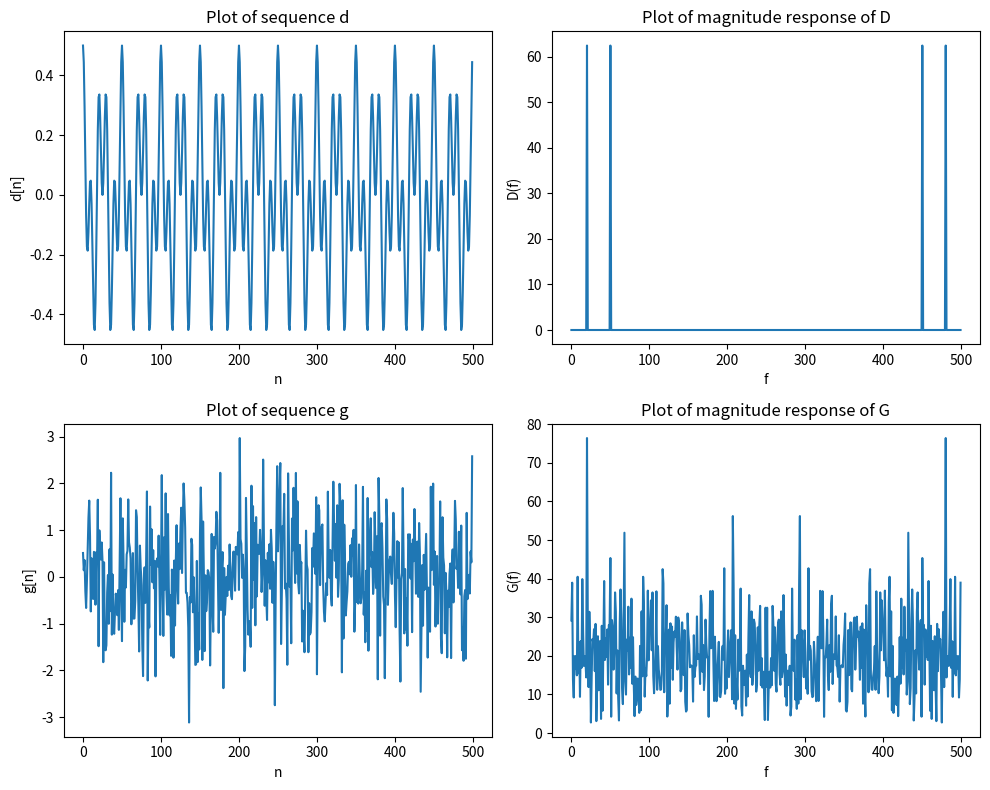

Write Python code to recreate this figure.
import numpy as np
from scipy import signal
import matplotlib.pyplot as plt

Ax = 0.25
Ay = 0.25

fx = 0.04
fy = 0.10

L = 500

n = np.linspace(0,L-1,L)
d = Ax*np.cos(2*np.pi*fx*n) + Ay*np.cos(2*np.pi*fy*n)

#Error
e = np.random.randn(L)

#We need to calculate the D(f)
#Using FFT with lengt N = 2048
FFT_d = np.fft.fft(d)

g = d + e

FFT_g = np.fft.fft(g)

#plots
plt.figure(figsize=(10, 8))

plt.subplot(2, 2, 1)
plt.plot(n, d)
plt.title('Plot of sequence d')
plt.ylabel('d[n]')
plt.xlabel('n')

plt.subplot(2, 2, 2)
plt.plot(n, np.abs(FFT_d))
plt.title('Plot of magnitude response of D')
plt.ylabel('D(f)')
plt.xlabel('f')

# Second set of plots
plt.subplot(2, 2, 3)
plt.plot(n, g)
plt.title('Plot of sequence g')
plt.ylabel('g[n]')
plt.xlabel('n')

plt.subplot(2, 2, 4)
plt.plot(n, np.abs(FFT_g))
plt.title('Plot of magnitude response of G')
plt.ylabel('G(f)')
plt.xlabel('f')

# Adjust layout to prevent overlap
plt.tight_layout()

# Show the plots
plt.show()
